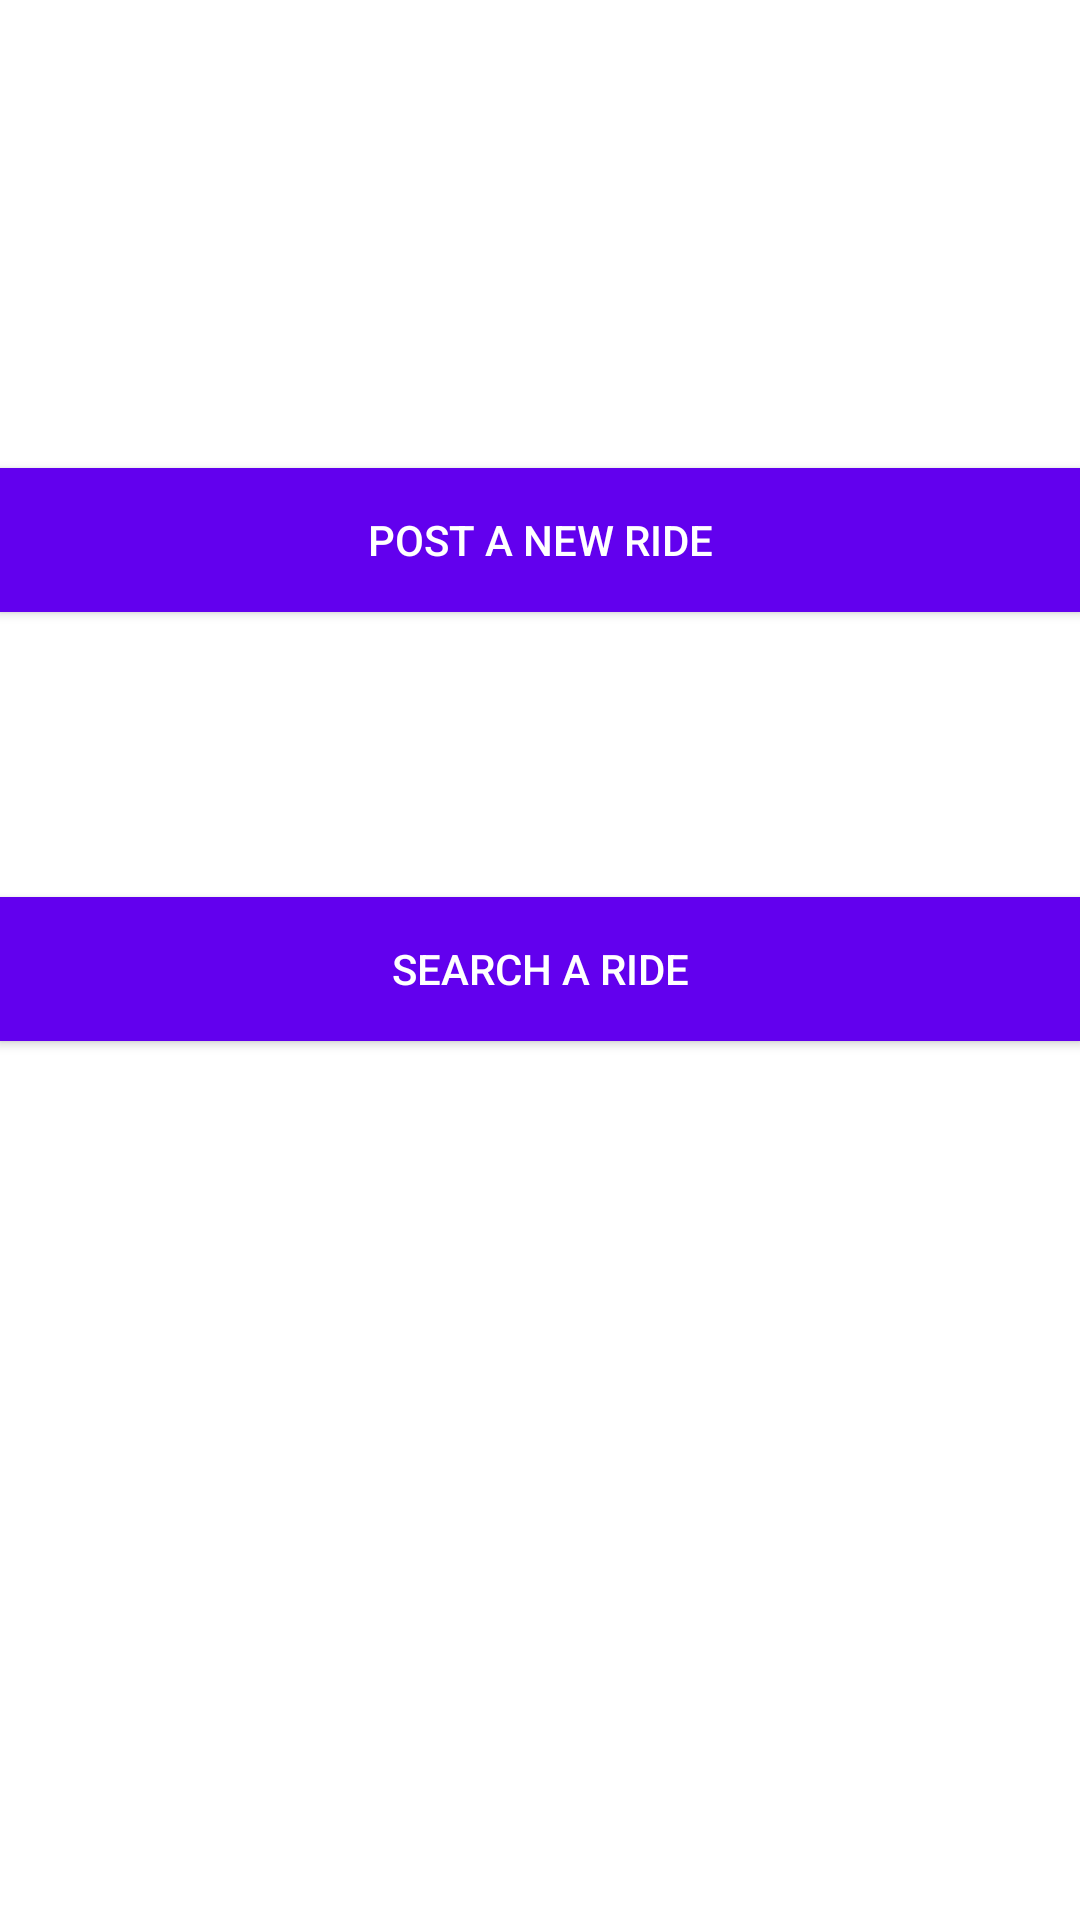

The Android layout XML behind this screen, and the referenced resources:
<!-- AndroidManifest.xml: application theme AppTheme -->
<!-- res/layout/content_main.xml -->
<?xml version="1.0" encoding="utf-8"?>
<RelativeLayout xmlns:android="http://schemas.android.com/apk/res/android"
    xmlns:app="http://schemas.android.com/apk/res-auto"
    xmlns:tools="http://schemas.android.com/tools"
    android:layout_width="match_parent"
    android:layout_height="match_parent"
    android:paddingBottom="@dimen/activity_vertical_margin"
    android:paddingLeft="@dimen/activity_horizontal_margin"
    android:paddingRight="@dimen/activity_horizontal_margin"
    android:paddingTop="@dimen/activity_vertical_margin"
    app:layout_behavior="@string/appbar_scrolling_view_behavior"
    tools:context="com.example.harjot.HitchMyRide.MainActivity"
    tools:showIn="@layout/app_bar_main">

    <Button
        android:layout_width="match_parent"
        android:layout_height="wrap_content"
        android:text=" Post a new Ride "
        android:id="@+id/button"
        android:transitionName="abcd"
        android:background="@color/colorPrimary"
        android:textColor="#FFFFFF"
        android:layout_alignParentTop="true"
        android:layout_alignParentLeft="true"
        android:layout_alignParentStart="true"
        android:layout_marginTop="156dp" />

    <Button
        android:layout_width="match_parent"
        android:layout_height="wrap_content"
        android:text=" Search A Ride "
        android:id="@+id/button2"
        android:textColor="#FFFFFF"
        android:background="@color/colorPrimary"
        android:layout_below="@+id/button"
        android:layout_centerHorizontal="true"
        android:layout_marginTop="95dp" />
</RelativeLayout>
<!-- res/layout/app_bar_main.xml (included above) -->
<?xml version="1.0" encoding="utf-8"?>
<android.support.design.widget.CoordinatorLayout xmlns:android="http://schemas.android.com/apk/res/android"
    xmlns:app="http://schemas.android.com/apk/res-auto"
    xmlns:tools="http://schemas.android.com/tools"
    android:layout_width="match_parent"
    android:layout_height="match_parent"
    android:fitsSystemWindows="true"
    tools:context="com.example.harjot.HitchMyRide.MainActivity">

    <android.support.design.widget.AppBarLayout
        android:layout_width="match_parent"
        android:layout_height="wrap_content"
        android:theme="@style/AppTheme.AppBarOverlay">

        <android.support.v7.widget.Toolbar
            android:id="@+id/toolbar"
            android:layout_width="match_parent"
            android:layout_height="?attr/actionBarSize"
            android:background="?attr/colorPrimary"
            app:popupTheme="@style/AppTheme.PopupOverlay" />

    </android.support.design.widget.AppBarLayout>

    <include layout="@layout/content_main" />

    

</android.support.design.widget.CoordinatorLayout>
<!-- resources referenced by this layout -->
<resources>

  <!-- not gathered from this repository: default colours our renderer supplied (Android Studio template values) -->
  <color name="colorPrimary">#FF6200EE</color>
</resources>
